Image classification data set "raw_data" (Tahkare/Projet-AIC on GitHub). Class labels (6): chaetognatha, copepoda, euphausiids, fish larvae, limacina, medusae.

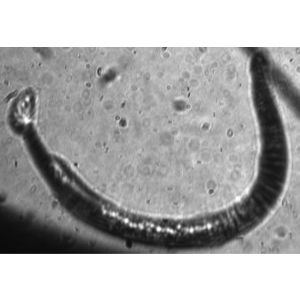
Label: chaetognatha

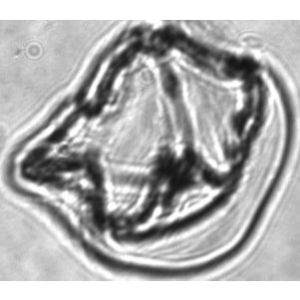
Label: medusae

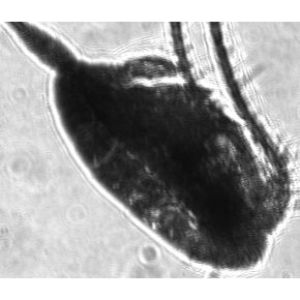
Label: copepoda

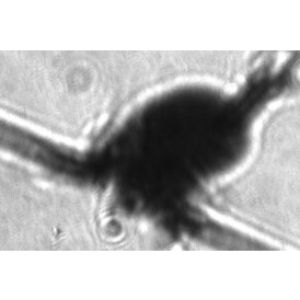
Label: copepoda

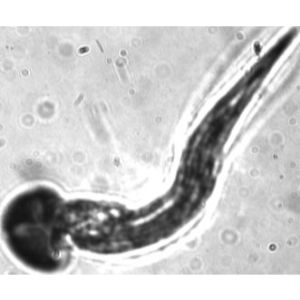
Label: fish larvae

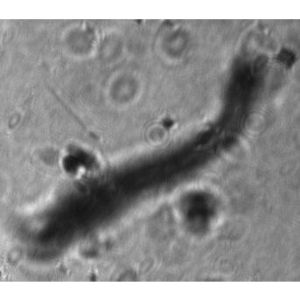
Label: euphausiids
